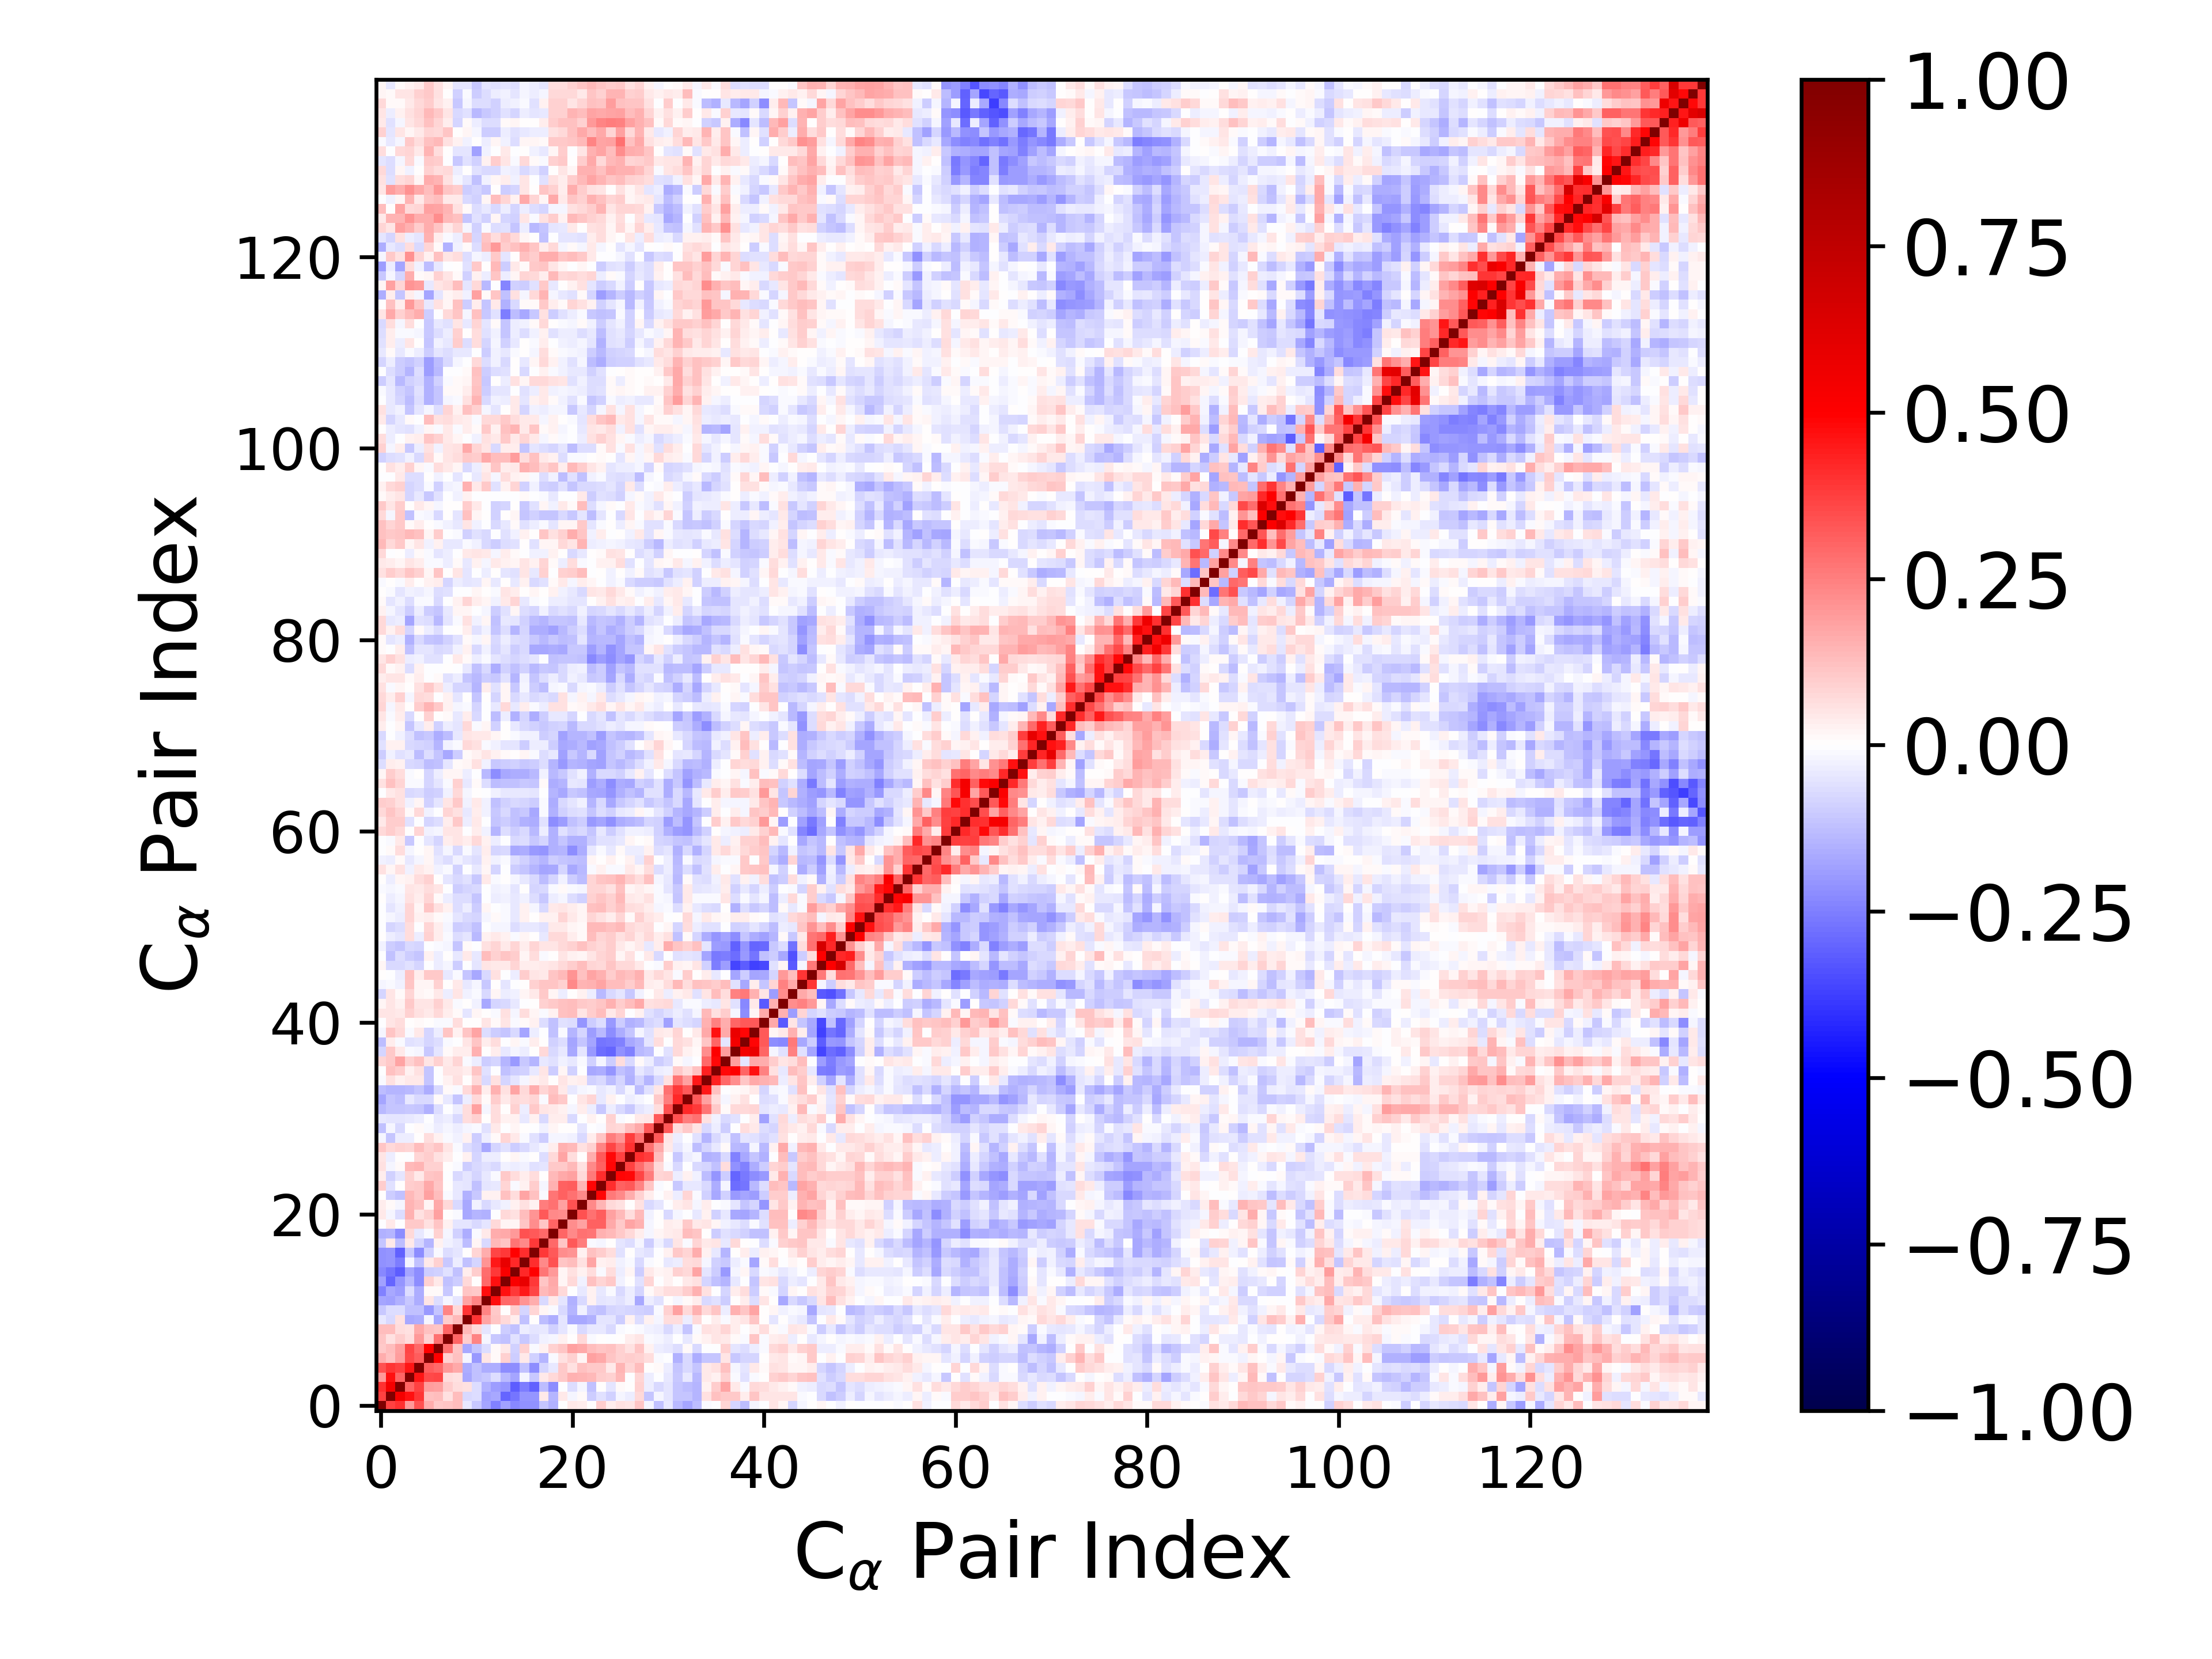

Values plotted in this chart, from the file beside it:
1.000000000000000000e+00, 3.711288254596770697e-01, 4.036472742005925984e-01, 1.988854777739235691e-01, 3.366440465437874341e-01, 1.633489935141576588e-01, 1.087414972963714754e-01, 1.129806810088620495e-01, 1.258887912598809500e-01, -4.274612430565571247e-02, -1.039448407086774467e-01, -1.773070473950437986e-01, -2.423912575061334396e-01, -1.836006713136268120e-01, -2.342392212158916631e-01, -2.114532786837772238e-01, -2.119313158363347882e-01, -1.129310528314681483e-01, -1.557069521476764640e-01, -4.561355095498575312e-04, 4.373845643966487590e-02, 3.514985288667656776e-02, 9.353925299823734763e-04, 9.425502755222565920e-02
3.711288254596770697e-01, 1.000000000000000000e+00, 5.322481067333129090e-01, 4.642526430813913585e-01, 3.981602890947391615e-01, 1.204030650237194605e-01, 1.283644694232566885e-01, 5.937624884142851667e-02, 1.250951501095576290e-01, -7.513307787994594200e-02, -6.787094572216019472e-02, -1.866433656819963260e-01, -1.706158427576220382e-01, -3.046131339009318095e-01, -2.726034342619370610e-01, -2.071497820474029194e-01, -2.049821596898361853e-01, 4.510917230931023314e-02, -1.418621208309658321e-01, 4.223377597400664041e-02, -1.807131429617677212e-02, 1.552764861062762812e-02, -1.005952967193214503e-01, -6.142918626361416889e-02
4.036472742005925984e-01, 5.322481067333129090e-01, 1.000000000000000000e+00, 3.045681175106258465e-01, 3.726285675238242834e-01, 1.950422132391793073e-01, 1.817029971721632609e-01, 9.712261647295911127e-02, 6.486670917696736594e-02, 6.054658846669069144e-02, -6.622290180148734939e-02, -1.536053244181866395e-01, -1.925563738649138656e-01, -2.095639595208955985e-01, -3.180975482332055737e-01, -2.519602043303642569e-01, -3.052122583489651486e-01, -1.316181825991029064e-01, -2.189263346545831657e-01, -7.448282771038866948e-03, -6.296734806077861069e-02, -2.291310905693271990e-02, -1.177937876478657026e-01, 4.726247415807725318e-03
1.988854777739235691e-01, 4.642526430813913585e-01, 3.045681175106258465e-01, 1.000000000000000000e+00, 4.587439242437844067e-01, 3.582086425283529940e-01, 3.639916026675876215e-01, 6.690730720461121606e-02, 6.183117234601138990e-02, -1.706360201058404469e-01, -1.216248713291196992e-01, -1.078348669129832599e-01, -6.708130726226123330e-02, -1.385058586655664725e-01, -1.750441206965570040e-01, -2.119517494897189824e-02, -1.065639149869252456e-01, 4.641882215756154562e-02, 7.049533604951591093e-02, 1.029565263948283016e-01, 1.504501374071310904e-01, 1.408040948953386273e-01, 1.364495044733262941e-01, 9.726049933086255983e-02
3.366440465437874341e-01, 3.981602890947391615e-01, 3.726285675238242834e-01, 4.587439242437844067e-01, 1.000000000000000000e+00, 3.181933976707119749e-01, 2.903420552834951596e-01, 1.980534981121741533e-01, 1.679334622987614933e-01, -1.579183176345974049e-01, -1.202388075503806331e-01, -1.633780910452272139e-01, -1.608453398246563470e-01, -2.231802275211817177e-01, -2.246718844839507290e-01, -1.175040244016639368e-01, -2.217772116393278703e-01, -8.543983735148046044e-02, -4.310694633774508205e-02, 1.042389021340471289e-01, 5.687751753497802959e-02, 1.174656101962485155e-01, 1.020766786285989547e-01, 1.040533412103678973e-01
1.633489935141576588e-01, 1.204030650237194605e-01, 1.950422132391793073e-01, 3.582086425283529940e-01, 3.181933976707119749e-01, 1.000000000000000000e+00, 4.966302114539981605e-01, 8.659596284014856038e-02, 1.200807206919528580e-01, -1.581604331659473145e-02, -1.975475305245564528e-01, 4.824737722851702576e-02, 1.427770523239709974e-02, 8.880258888995447297e-02, -1.010576407742864030e-01, 4.262673586400203551e-02, -8.668330819244704499e-02, -1.476221999806019147e-01, -1.525808369593006052e-02, 6.150287975825213804e-02, 9.158063077207284630e-02, 2.255130931109932194e-02, 1.808209082685467151e-01, 1.710412558278654738e-01
1.087414972963714754e-01, 1.283644694232566885e-01, 1.817029971721632609e-01, 3.639916026675876215e-01, 2.903420552834951596e-01, 4.966302114539981605e-01, 1.000000000000000000e+00, 2.753365974871622712e-01, 1.161439230057759175e-01, -1.701964527813549788e-01, -1.124472090595662610e-01, -6.543406575452277718e-02, 1.363918075446360172e-02, 4.525774132479942757e-02, -8.706118542872799682e-02, 9.105141272640693284e-02, -1.498818604536026992e-02, 2.645896062821554220e-02, 8.673994461069052531e-02, 1.154656762731238878e-01, 1.843014642188119390e-01, 1.650301156460342311e-01, 1.288406307493541181e-01, 1.170786437324506934e-01
1.129806810088620495e-01, 5.937624884142851667e-02, 9.712261647295911127e-02, 6.690730720461121606e-02, 1.980534981121741533e-01, 8.659596284014856038e-02, 2.753365974871622712e-01, 1.000000000000000000e+00, 3.035250970970337914e-01, 9.806551296628393533e-02, 2.373378155881074869e-01, -2.280823921981341151e-02, -1.086524906785130556e-01, -1.237181854018695321e-01, -5.714138808361673982e-02, -1.025910490375007700e-01, -6.805545484847670690e-02, -2.925504674597355359e-02, -1.588835437198158132e-02, 2.856837275550567698e-02, 7.720586228987108557e-03, 7.431828532846837532e-02, -1.349232937441801131e-02, 2.682523994954489049e-03
1.258887912598809500e-01, 1.250951501095576290e-01, 6.486670917696736594e-02, 6.183117234601138990e-02, 1.679334622987614933e-01, 1.200807206919528580e-01, 1.161439230057759175e-01, 3.035250970970337914e-01, 1.000000000000000000e+00, 1.393411839790035800e-01, 7.777056940653846728e-02, -5.290274612276773397e-02, -6.716679060947998089e-03, -1.012405059190470830e-01, -1.182799296008124612e-01, -3.195838962946006417e-02, -5.115614437826056932e-02, -3.969261906362869102e-02, -9.016282461305698270e-02, -5.214386766676006729e-02, -1.183435527074311149e-02, -7.781476930923589275e-02, -4.021038284926310713e-02, -4.055108852808619185e-02
-4.274612430565571247e-02, -7.513307787994594200e-02, 6.054658846669069144e-02, -1.706360201058404469e-01, -1.579183176345974049e-01, -1.581604331659473145e-02, -1.701964527813549788e-01, 9.806551296628393533e-02, 1.393411839790035800e-01, 1.000000000000000000e+00, 3.954477266084555631e-01, 1.795653013024299249e-01, 1.109388445263391615e-01, 7.341908344781895857e-02, 3.153530815609401766e-02, -1.222955659948061491e-01, 6.472009301884440761e-05, -1.277083756192199659e-01, -1.624559088654934647e-01, -4.727572952522444277e-02, -1.649241154665594400e-01, -1.691122991433447742e-01, -1.493121628780163246e-01, -4.766333774891091946e-02
-1.039448407086774467e-01, -6.787094572216019472e-02, -6.622290180148734939e-02, -1.216248713291196992e-01, -1.202388075503806331e-01, -1.975475305245564528e-01, -1.124472090595662610e-01, 2.373378155881074869e-01, 7.777056940653846728e-02, 3.954477266084555631e-01, 1.000000000000000000e+00, 2.345040184973035124e-01, 1.050379282846196499e-01, 6.859212846362405455e-03, 1.013887880881603337e-01, -8.115766282618791516e-02, 8.338729064946298619e-02, 2.138060217760440890e-02, -1.323527475560016230e-02, -7.298583483390644333e-02, -1.427781608091121812e-01, -2.652897813130731045e-02, -1.033360785610932669e-01, -1.185350286659446611e-01
-1.773070473950437986e-01, -1.866433656819963260e-01, -1.536053244181866395e-01, -1.078348669129832599e-01, -1.633780910452272139e-01, 4.824737722851702576e-02, -6.543406575452277718e-02, -2.280823921981341151e-02, -5.290274612276773397e-02, 1.795653013024299249e-01, 2.345040184973035124e-01, 1.000000000000000000e+00, 4.697731571795464856e-01, 2.964676195312851981e-01, 2.835078640835428376e-01, 2.063689265823731023e-01, 1.598440404609009768e-01, -7.490477793289473940e-02, 3.915339653118802415e-02, -4.715350152354840646e-02, -1.549303787750680728e-01, -7.668005297112698293e-02, 2.477340456113326372e-02, -5.369741413807921360e-02
-2.423912575061334396e-01, -1.706158427576220382e-01, -1.925563738649138656e-01, -6.708130726226123330e-02, -1.608453398246563470e-01, 1.427770523239709974e-02, 1.363918075446360172e-02, -1.086524906785130556e-01, -6.716679060947998089e-03, 1.109388445263391615e-01, 1.050379282846196499e-01, 4.697731571795464856e-01, 1.000000000000000000e+00, 4.673108788511332601e-01, 3.849634844167219572e-01, 4.522271182943329859e-01, 3.606803213711978207e-01, 1.386948523983640991e-01, 1.589662797423939677e-01, 7.109427945752862243e-02, -1.123226023009266323e-03, -4.070253364216660369e-02, 2.571385611095493989e-02, -4.377375508853283137e-02
-1.836006713136268120e-01, -3.046131339009318095e-01, -2.095639595208955985e-01, -1.385058586655664725e-01, -2.231802275211817177e-01, 8.880258888995447297e-02, 4.525774132479942757e-02, -1.237181854018695321e-01, -1.012405059190470830e-01, 7.341908344781895857e-02, 6.859212846362405455e-03, 2.964676195312851981e-01, 4.673108788511332601e-01, 1.000000000000000000e+00, 5.192807829869743319e-01, 5.791769167818147102e-01, 3.866908734612610199e-01, 1.099220720766289489e-01, 1.673181264365463106e-01, 1.636602266689102247e-02, 7.766732445063984080e-02, -2.632673215656603297e-02, 1.199776298165819988e-01, 8.319419459086567492e-02
-2.342392212158916631e-01, -2.726034342619370610e-01, -3.180975482332055737e-01, -1.750441206965570040e-01, -2.246718844839507290e-01, -1.010576407742864030e-01, -8.706118542872799682e-02, -5.714138808361673982e-02, -1.182799296008124612e-01, 3.153530815609401766e-02, 1.013887880881603337e-01, 2.835078640835428376e-01, 3.849634844167219572e-01, 5.192807829869743319e-01, 1.000000000000000000e+00, 4.192905250036509934e-01, 4.973523451654259242e-01, 2.700449251662422334e-01, 1.998439210063851779e-01, 2.139175432745862165e-02, 5.589329165238240971e-02, 2.669946580580804044e-02, 7.010978234816872545e-02, -9.493328992349744574e-03
-2.114532786837772238e-01, -2.071497820474029194e-01, -2.519602043303642569e-01, -2.119517494897189824e-02, -1.175040244016639368e-01, 4.262673586400203551e-02, 9.105141272640693284e-02, -1.025910490375007700e-01, -3.195838962946006417e-02, -1.222955659948061491e-01, -8.115766282618791516e-02, 2.063689265823731023e-01, 4.522271182943329859e-01, 5.791769167818147102e-01, 4.192905250036509934e-01, 1.000000000000000000e+00, 4.090489146971275081e-01, 2.302553870150904625e-01, 3.376004577820803099e-01, 1.139172034213368767e-01, 1.304339158074462324e-01, 5.484076265915194259e-02, 1.764936532364856092e-01, 2.608516087391299365e-02
-2.119313158363347882e-01, -2.049821596898361853e-01, -3.052122583489651486e-01, -1.065639149869252456e-01, -2.217772116393278703e-01, -8.668330819244704499e-02, -1.498818604536026992e-02, -6.805545484847670690e-02, -5.115614437826056932e-02, 6.472009301884440761e-05, 8.338729064946298619e-02, 1.598440404609009768e-01, 3.606803213711978207e-01, 3.866908734612610199e-01, 4.973523451654259242e-01, 4.090489146971275081e-01, 1.000000000000000000e+00, 3.848923001165204250e-01, 3.252815047521590008e-01, 2.249429847063091903e-01, 2.078165904880062698e-01, 2.357495294660549509e-02, 1.222647826817504640e-01, 9.984862831662934257e-02
-1.129310528314681483e-01, 4.510917230931023314e-02, -1.316181825991029064e-01, 4.641882215756154562e-02, -8.543983735148046044e-02, -1.476221999806019147e-01, 2.645896062821554220e-02, -2.925504674597355359e-02, -3.969261906362869102e-02, -1.277083756192199659e-01, 2.138060217760440890e-02, -7.490477793289473940e-02, 1.386948523983640991e-01, 1.099220720766289489e-01, 2.700449251662422334e-01, 2.302553870150904625e-01, 3.848923001165204250e-01, 1.000000000000000000e+00, 2.947988722958029828e-01, 1.113887113744614910e-01, 3.212735642552724258e-01, 2.519185210348547921e-01, -1.138528516200735044e-02, -1.776253153996045289e-02
-1.557069521476764640e-01, -1.418621208309658321e-01, -2.189263346545831657e-01, 7.049533604951591093e-02, -4.310694633774508205e-02, -1.525808369593006052e-02, 8.673994461069052531e-02, -1.588835437198158132e-02, -9.016282461305698270e-02, -1.624559088654934647e-01, -1.323527475560016230e-02, 3.915339653118802415e-02, 1.589662797423939677e-01, 1.673181264365463106e-01, 1.998439210063851779e-01, 3.376004577820803099e-01, 3.252815047521590008e-01, 2.947988722958029828e-01, 1.000000000000000000e+00, 2.997872427313697519e-01, 2.322617643240751373e-01, 2.798971075761418348e-01, 2.716377209875411869e-01, 1.538586189514767333e-01
-4.561355095498575312e-04, 4.223377597400664041e-02, -7.448282771038866948e-03, 1.029565263948283016e-01, 1.042389021340471289e-01, 6.150287975825213804e-02, 1.154656762731238878e-01, 2.856837275550567698e-02, -5.214386766676006729e-02, -4.727572952522444277e-02, -7.298583483390644333e-02, -4.715350152354840646e-02, 7.109427945752862243e-02, 1.636602266689102247e-02, 2.139175432745862165e-02, 1.139172034213368767e-01, 2.249429847063091903e-01, 1.113887113744614910e-01, 2.997872427313697519e-01, 1.000000000000000000e+00, 2.194619524396726751e-01, 1.842882068559771602e-01, 3.068785475510698024e-01, 3.066084149779588208e-01
4.373845643966487590e-02, -1.807131429617677212e-02, -6.296734806077861069e-02, 1.504501374071310904e-01, 5.687751753497802959e-02, 9.158063077207284630e-02, 1.843014642188119390e-01, 7.720586228987108557e-03, -1.183435527074311149e-02, -1.649241154665594400e-01, -1.427781608091121812e-01, -1.549303787750680728e-01, -1.123226023009266323e-03, 7.766732445063984080e-02, 5.589329165238240971e-02, 1.304339158074462324e-01, 2.078165904880062698e-01, 3.212735642552724258e-01, 2.322617643240751373e-01, 2.194619524396726751e-01, 1.000000000000000000e+00, 3.385330245336017896e-01, 2.738701746365940215e-01, 3.194006203627511309e-01
3.514985288667656776e-02, 1.552764861062762812e-02, -2.291310905693271990e-02, 1.408040948953386273e-01, 1.174656101962485155e-01, 2.255130931109932194e-02, 1.650301156460342311e-01, 7.431828532846837532e-02, -7.781476930923589275e-02, -1.691122991433447742e-01, -2.652897813130731045e-02, -7.668005297112698293e-02, -4.070253364216660369e-02, -2.632673215656603297e-02, 2.669946580580804044e-02, 5.484076265915194259e-02, 2.357495294660549509e-02, 2.519185210348547921e-01, 2.798971075761418348e-01, 1.842882068559771602e-01, 3.385330245336017896e-01, 1.000000000000000000e+00, 2.308610028696900518e-01, 1.466215154817963884e-01
9.353925299823734763e-04, -1.005952967193214503e-01, -1.177937876478657026e-01, 1.364495044733262941e-01, 1.020766786285989547e-01, 1.808209082685467151e-01, 1.288406307493541181e-01, -1.349232937441801131e-02, -4.021038284926310713e-02, -1.493121628780163246e-01, -1.033360785610932669e-01, 2.477340456113326372e-02, 2.571385611095493989e-02, 1.199776298165819988e-01, 7.010978234816872545e-02, 1.764936532364856092e-01, 1.222647826817504640e-01, -1.138528516200735044e-02, 2.716377209875411869e-01, 3.068785475510698024e-01, 2.738701746365940215e-01, 2.308610028696900518e-01, 1.000000000000000000e+00, 4.885874282775274913e-01
9.425502755222565920e-02, -6.142918626361416889e-02, 4.726247415807725318e-03, 9.726049933086255983e-02, 1.040533412103678973e-01, 1.710412558278654738e-01, 1.170786437324506934e-01, 2.682523994954489049e-03, -4.055108852808619185e-02, -4.766333774891091946e-02, -1.185350286659446611e-01, -5.369741413807921360e-02, -4.377375508853283137e-02, 8.319419459086567492e-02, -9.493328992349744574e-03, 2.608516087391299365e-02, 9.984862831662934257e-02, -1.776253153996045289e-02, 1.538586189514767333e-01, 3.066084149779588208e-01, 3.194006203627511309e-01, 1.466215154817963884e-01, 4.885874282775274913e-01, 1.000000000000000000e+00
3.354557455537277022e-02, -8.666794450163230190e-02, -5.444204097580779278e-02, 9.334380925620515412e-02, 4.534787305543606928e-02, 1.143669125004226766e-01, 1.239369401391663128e-01, -4.694382049737947683e-03, -7.390081367226547515e-02, -5.217035758609289697e-02, -8.021668014648725142e-02, -4.217501464840454212e-02, -1.038278594103066686e-02, 1.091428408072475792e-01, 6.253211474669644054e-02, 3.368348801059881797e-02, 6.737267085745150819e-02, 6.342433764112286217e-03, 1.370349383824499556e-01, 1.715634445449512879e-01, 1.809709831803417157e-01, 7.441575679026875278e-02, 2.620718468411757929e-01, 4.096089736073280085e-01
5.707371453480978435e-02, -2.041905864043223537e-02, 1.512820478961900139e-02, 1.332893267156262107e-01, 1.469419777466141053e-01, 8.875769407988040594e-02, 8.952949470324918224e-02, 6.742193197623746852e-03, -1.064956973625284277e-02, -9.930315942380338323e-02, -7.373885515727807149e-02, -5.611327437509686794e-02, -7.104078250862784494e-02, -2.557869680399040349e-02, -3.408087081074772512e-02, -2.932646409727215908e-02, -5.757633909368380098e-02, -5.041419722381546703e-02, 1.041330082475593610e-01, 1.019703171322638297e-01, 1.372897082514378531e-01, 5.688295033655732524e-02, 2.267387254672929842e-01, 3.049177699666936747e-01
5.047259754454407055e-02, -3.664677547637281568e-02, 3.460007489743136206e-04, -2.919113797803405026e-03, 8.510016853348217891e-02, 9.470548704506094595e-02, 6.246282633284608310e-02, 3.718549603116971802e-02, -3.390532227231360819e-03, 2.831891857469306592e-02, -8.553267647721347899e-02, -3.641702952613756067e-02, -3.870078823398177825e-02, 3.665007906154425007e-03, 1.737837862520081461e-02, -1.481677246557185947e-02, 2.134522778977039799e-03, -6.386861102478975927e-02, 7.544959886378273251e-02, 1.757860147085641700e-01, 6.645846892052306720e-02, 3.253105273302403337e-03, 1.567556566369902593e-01, 3.213744603159491842e-01
1.113773792891272069e-01, 7.416371619401540549e-02, 8.704713387040041717e-02, 8.228546759972765745e-02, 1.290619208663087991e-01, 8.610278052601724741e-02, 1.153196981916447816e-01, 4.791867053112536939e-02, -1.274389202344402942e-02, -6.657498743494022486e-02, -8.796433246834013675e-02, -1.706117281353745352e-01, -8.433589730318916122e-02, -6.129070268935563059e-02, -9.987714713540644940e-02, -7.106387264477635746e-02, -4.452929823991046837e-02, -1.920482238521767707e-02, 3.662355987125771178e-02, 1.487194116522719545e-01, 1.353283914116794329e-01, 5.678897662050144679e-02, 9.210117424046156132e-02, 2.400744874984004351e-01
-2.159935532111290774e-02, -1.161679376965358695e-01, -3.451569201147437066e-02, -3.647472189194672643e-02, 6.808539699434385147e-03, 6.677436890424547078e-02, 2.697483974973221774e-02, -9.170457039454411874e-03, -2.547747956368739963e-02, 2.933939227311035611e-02, -9.945343719203042498e-02, -3.514862142144169199e-02, 1.478149287699180928e-02, 8.183991958492256580e-02, 4.219426380361426809e-02, -1.531046046025327095e-02, -6.178684107032200723e-02, -9.930135975786028024e-02, -1.872310149088251760e-02, -1.606023224851694728e-02, -2.773521023207204880e-02, -7.550389089873009441e-02, 3.596212632463938880e-02, 1.101410129080497152e-01
-1.219605366669837404e-01, -1.872200238739155087e-02, -7.047611311035587023e-02, -9.321894815405820829e-04, 1.080179643238874873e-02, -1.509472516033160717e-02, -3.221664650970275379e-02, -2.268860323455540451e-02, -3.166935724939943381e-02, -1.852169733935982512e-02, -1.513693296082904705e-02, -6.047599981649141171e-02, 4.478534802179792718e-02, -1.386325186052098958e-03, 1.844756314899964611e-02, 7.529585306269979093e-03, -2.952215021807703000e-03, -2.546069126139773736e-02, 2.284746325776791306e-02, 1.475391687808574577e-03, 3.542829117288704950e-04, -4.986593706601419318e-02, -5.484015475821148178e-03, -1.008478167001473566e-02
-4.439728711912847847e-02, -4.984617515266640680e-02, -4.807284190556386505e-02, -4.096810279146410883e-02, -3.609299348772313648e-02, -4.880021947168121724e-03, -3.910029607870973284e-02, -3.754537619375634960e-02, -7.551780460963314345e-02, 6.860338001985274992e-02, 8.717717907835101365e-02, 3.928460219281221591e-03, 6.523855830993875726e-02, 2.612265367187360104e-02, 2.617747833291140039e-02, -4.424606826630247958e-02, 2.685985149235935524e-02, -7.292959060213231870e-02, 3.741708557016272529e-02, 3.141050644073875575e-02, -7.472743210576204831e-02, -2.301818932337951380e-03, 2.700359781121047451e-02, 3.297476270680703685e-03
-1.338505642829775633e-01, -1.111611196257734774e-01, -1.131659805048843420e-01, -1.078915458048160386e-01, -1.123002357842877996e-01, -1.519940327573834904e-01, -6.819729789187645164e-02, -9.706756695931107208e-04, -3.405467013848368502e-02, 6.439483919217235675e-02, 1.818944687258868265e-01, -1.823691450480284179e-02, 6.701442804377892581e-02, 2.254219145520249944e-03, 8.635712552654335739e-02, -3.563918810796644354e-02, 1.077215128501988195e-01, 4.978552935250180056e-02, 4.552569875676102523e-02, 2.796563119627857447e-02, -1.770697382096932462e-02, 3.295190752403871770e-02, -3.763445660363176626e-02, -1.055596571955365326e-01
-1.720723253836868027e-01, -1.155072480566194104e-01, -1.298550569961882395e-01, -4.443894025687124272e-02, -7.367360414928711410e-02, -7.557049622447868653e-02, 1.225264073932869242e-02, -3.924907935801563025e-02, -1.154403326946817077e-01, -3.427541568387877657e-02, 7.228253627826003447e-02, 1.015588284260397420e-02, 9.988328390535740342e-02, 3.948895845868256871e-02, 7.390671256453032467e-02, 6.750202231529810193e-02, 8.200026741121368978e-02, -1.478283361199094446e-02, 1.306794997079622489e-01, 1.062172738044994957e-01, -6.594535549952934214e-03, 4.795744028358672750e-02, 7.842060345455331705e-02, -4.359284529733741670e-02
-1.268515019095776963e-01, -1.417214665435246046e-01, -1.429372994898500948e-01, -1.333369003936515917e-01, -1.143530902627089146e-01, -1.577250416067689787e-01, -7.300350225448232200e-02, 1.185345768356550235e-02, -1.219200325206655847e-02, 7.662450167092052511e-02, 1.502269445497241007e-01, 3.421628300356001351e-02, 1.530769489507554093e-01, 6.106701554941143528e-02, 1.750740341755274432e-01, 7.151369060982193382e-02, 1.617034629123814127e-01, 8.019531191316602026e-02, 1.098864487129279505e-01, 3.941779949426953145e-02, -4.347987400933160662e-02, -2.017806739872616759e-02, -8.204498770366486921e-03, -4.016131695473529328e-02
-1.107058532791932795e-02, 5.553648267067293198e-02, 2.891230202349895709e-02, 4.231407562841051767e-02, 4.217377277596536661e-02, -1.134124354701488702e-01, -2.039993024458092163e-03, 2.842315722133356010e-02, 5.744045328855845733e-02, 2.507967716087218871e-03, 7.454718063570003883e-02, -7.739371178243348304e-02, 5.690238800632189953e-02, -8.343529137342528545e-02, -5.165733082842079854e-02, -1.724704113185244331e-02, 2.656631567430649613e-02, 4.299471180072012705e-02, 7.523035250437196987e-03, 5.132918161638325150e-02, 2.603740286216209981e-02, 3.164415281985299283e-02, -8.825892874971966173e-02, -7.295600907869471963e-02
-2.166548605760995963e-03, 1.173956067890624955e-01, 9.486061207938281670e-02, 3.058905044897843734e-02, 5.508477895691150927e-02, -1.103315953329974813e-01, -5.670006895822612275e-03, 5.417432504763926987e-02, 4.877442875274992651e-02, 3.678111821902204509e-02, 1.163103219915569420e-01, -6.249424340367043529e-02, -4.559065926745259692e-03, -1.198366183310666799e-01, -9.566104835291461272e-02, -9.270180568892824602e-02, -3.907880812523707725e-02, 5.297246954822756176e-02, -9.913534112974023427e-02, 2.043256620064390350e-02, -8.839312577298848173e-02, -3.663288305076036703e-03, -1.644446626572272085e-01, -1.586255720098319333e-01
7.982966227902887901e-02, 1.050416381267466337e-01, 1.778113872049886801e-01, 9.188385953551185537e-02, 1.195443048314836915e-01, 5.037355752906420847e-02, 8.800528904048036949e-02, 4.400176243966695544e-02, 8.363617798815700666e-02, -9.066176556504013453e-03, -3.377024328029604866e-02, -9.391569089848687824e-02, -8.537125817417856588e-02, -1.479619797490811794e-01, -1.998921148028984796e-01, -1.059428380647025325e-01, -1.458560406902512374e-01, -4.395311669221198952e-02, -6.116159372734328303e-02, -3.030267635685145178e-02, -3.968248607161006802e-02, -1.043263910883182599e-02, -8.973373955777352862e-02, -2.279964957668718928e-02
-7.946339625736183188e-02, 1.042517917078091966e-01, 4.685292500384132669e-02, -1.336517015731954368e-02, -2.123877491251378175e-02, -1.047837155481145810e-01, -5.092674605428420403e-02, 1.477718180472066371e-02, 3.745051004870416506e-02, 3.532917974969097819e-02, 1.525800088600494653e-01, 7.349681693828147983e-03, 3.335623318565759943e-02, -4.136866395116264167e-02, -1.617753385643461855e-02, -3.660590393805587817e-02, 7.395657351955171530e-03, 7.390005582040595766e-02, -7.373562058701539634e-02, -4.379974404772495056e-02, -1.672590879124153385e-01, -5.109978338471272280e-02, -1.985346262588123800e-01, -2.880500721996846480e-01
-1.259104369449182137e-01, 3.869162393098386082e-02, -1.323731103638685694e-02, -6.056444607715675416e-02, -5.132976351555981753e-02, -7.857381937147035755e-02, -6.658557843559231859e-02, -7.833563168486422715e-03, -5.950457205423966174e-03, 5.191109751651702686e-02, 1.140405298296137265e-01, 3.613625805560263804e-02, 6.826433566583534063e-02, -7.473069645246166980e-03, 2.174569034412507026e-02, -1.381941627338129953e-02, 3.480471282527145688e-02, 3.933008537480792502e-03, -9.123173232752943007e-02, -6.422214078372574797e-02, -1.793886103557123801e-01, -1.101392994899180605e-01, -1.793547805803356043e-01, -2.676436019716514347e-01
-2.139199976100352243e-02, 1.103137639284497012e-01, 7.797058657864579245e-02, -1.094669640151395978e-02, 3.946037664501911291e-02, -7.949985496014581876e-02, -3.605073337138051809e-02, 1.157426329457030140e-01, 2.921439994875553101e-02, 1.144348270381504717e-01, 1.762184392249070974e-01, -6.603791970136320411e-02, -9.392160525192416731e-02, -1.139232854625791547e-01, -7.424104181865136265e-02, -1.765933973582025640e-01, -3.869575469666085982e-02, -1.016809029592474767e-03, -1.202790947622678214e-01, -9.987483977546592409e-03, -1.428896289357175220e-01, -8.054983383779439066e-02, -1.919425701675361584e-01, -1.337321857211695719e-01
-7.405536611725546843e-03, 4.996643839152619532e-02, 6.277427973306333453e-02, 6.868237450957374868e-03, 8.772144500572127968e-03, 7.646307482821013829e-03, -1.243765811207758580e-02, -7.949881388075308655e-03, 6.300943349141556460e-02, 6.814799355143964441e-03, 1.817674754698546955e-03, 4.709471369678271124e-02, 9.599718116416243105e-03, 5.061418164976586725e-02, -1.235327859198460075e-02, 1.014622244180124998e-02, 2.686949087437441944e-02, -6.272023223467373954e-02, -1.177011024464004463e-01, -5.834633733058780525e-02, -6.577848052252500965e-02, -2.037236127552242426e-01, -9.873209864544778280e-02, -6.667149477544308256e-02
5.389916140681639406e-02, 4.963863268932817291e-02, 3.974920974492572590e-02, 9.155535814131166017e-02, 5.848255330698524240e-02, 4.104890017530919699e-02, 7.698072898429363098e-02, 3.358279279900478614e-02, 1.120454852130827253e-02, -4.908930243869472076e-02, 1.566243230846742218e-02, 9.248192895482245995e-04, -1.233540102550029390e-02, 6.020919814065908704e-02, -2.145189091533788311e-02, 6.732055779043227828e-02, 1.686635170825343671e-02, -1.234797676367095295e-02, 2.643692424299617580e-02, 1.178591090224145321e-01, 1.312760966190584799e-01, 5.251264974553021547e-02, 9.944830337145219024e-02, 1.287514048117663068e-01
1.956874043616767603e-02, 5.263210091135470114e-02, 3.055121051098274795e-02, 1.051368855924338375e-01, 5.258681416440042639e-02, 5.387893905822420393e-02, 8.644236292973406233e-02, 4.084056313035673569e-02, -1.366205513982697052e-02, 9.799707646472499614e-04, -2.956003996693829655e-02, -1.673255530674826741e-01, -8.394555146038838733e-02, -7.208219546704204561e-02, -4.606261375161167099e-02, -6.402494445785470931e-03, 3.448912150342666426e-03, 9.078407441632946329e-02, 1.069798925938840323e-01, 1.221151980160282008e-01, 1.307051079722542086e-01, 1.063412146816507670e-01, 1.010465025599848049e-01, 1.158346281909080067e-01
-8.422040335971668623e-02, 5.307732939850860754e-02, 9.604990869398623288e-03, 8.099963954585999437e-02, 1.695125755870011477e-02, 1.020926307652819665e-02, 3.947979154471584207e-02, -3.376577857973438179e-02, 4.709695331983896477e-02, -2.599227678594281249e-02, -9.795662283098940243e-03, -7.795857003911420280e-02, 1.951521727588040322e-02, -3.443718732794179976e-02, -2.376934208822654992e-02, 1.580994226303108346e-02, 4.325960784617642607e-02, 1.051185401285680970e-01, 2.212804607052238845e-02, -3.318149020685761535e-02, 1.495709783041784639e-03, 2.621311161465388756e-02, -3.651047879290678089e-02, -1.376129763955626917e-01
-2.323471715684597219e-02, -1.454679926649706662e-02, -2.518601733983148391e-02, 1.116586188146036634e-01, 2.231876725387431371e-02, 2.204703767938463385e-02, 9.349897923455476045e-02, 6.993781852434593528e-03, 3.941900627532456125e-02, -4.525513565147025463e-02, -1.584061881114145684e-02, -1.066254772342176554e-01, 1.888337871171667272e-03, -5.002836648284228471e-02, -5.792168217786526976e-03, 9.957856222708768700e-04, 8.890292186668338759e-02, 1.113758236361158671e-01, 1.099738023733196346e-01, 8.862838136681520929e-02, 2.336055686604050774e-01, 1.424036646137364637e-01, 1.504102491333105807e-01, 1.724619583978721782e-01
6.504642140015383552e-03, -5.206004089614115794e-03, -3.233369611565595214e-02, 1.213154167811519857e-01, 3.586472399346422868e-02, 1.073621069941640693e-01, 1.067504044340044783e-01, -4.371284742343858193e-02, -1.129031752679583549e-02, -1.103853816482177896e-01, -1.659543157186781082e-01, -7.269232947629078456e-02, 5.937925065239409161e-02, -5.842479708198004829e-03, -3.555704544075057039e-02, 9.382836063449816189e-02, 4.887267774766465567e-02, 3.968265703776527320e-02, 1.099281888600529278e-01, 1.370329332417422608e-01, 2.090161566729232534e-01, 1.214925638921746098e-01, 1.730243601301075795e-01, 1.522054008172781803e-01
2.028452287340390750e-02, -7.669748168149771728e-02, -7.726088206199477337e-02, -6.216720118252288402e-02, -8.018614270759900908e-02, -2.268318017826985184e-03, -3.170154114199744827e-02, -1.749559197177940478e-02, -1.011638844218718386e-01, -1.565517110716567418e-04, -4.729365210359567223e-02, 5.297456825617198606e-02, 4.591249867602169299e-02, 4.474955317169950625e-02, 8.343058414114062904e-02, 3.831264544522796495e-02, 3.867598680037822451e-02, 4.340606370077119969e-02, 5.236984275843802744e-02, 7.420690157300190160e-02, 9.432541317436388129e-02, 1.300346221629807564e-01, 8.004428722938471130e-02, 7.583153033047027036e-02
-6.978787931285037119e-03, -1.202814017926053247e-01, -6.528967229329402100e-02, -9.860950014503283567e-02, -1.095216018533718139e-01, 2.676503818243303537e-02, -3.853693524634094203e-02, 4.054334519758425251e-03, -4.603668705207146494e-02, 4.026686023137745346e-02, -3.910612533573242650e-02, 1.314143319305900171e-01, 8.719699290983901063e-02, 1.149608853918878820e-01, 9.711514769668211366e-02, 2.219105070711862096e-02, 6.588346944377915237e-02, -1.252840522160128707e-02, 1.339255682759425085e-03, 5.185590622513094189e-02, 2.921626021423574457e-02, 2.305198348189567426e-02, 5.263336448478716373e-02, 7.912887108115312929e-02
-2.432360072711736015e-02, -9.408204952499406304e-02, -1.131150673490599473e-01, -7.578346907492290729e-02, -7.988789903996754149e-02, -7.591984507026017064e-03, -1.285529553446551447e-02, -1.900364572584270495e-02, -1.115386460118130280e-01, 1.450987594897330812e-02, -1.127875749490004102e-03, 6.100903977495698155e-02, 7.991988095448450402e-02, 3.923364999033432388e-02, 7.950557803546443036e-02, 3.477599979400743807e-02, 7.851973828190879356e-02, 5.417316086307522732e-02, 4.937565690433381310e-02, 7.347270102078934384e-02, 8.610869127798152778e-02, 1.186333974691011622e-01, 8.616551523335191920e-02, 7.688245829533414677e-02
5.842606068756783441e-03, -3.788109188898675095e-02, -5.011898662076822580e-02, 6.829469117370190467e-02, -3.678920015070540062e-02, 9.133555622229269644e-02, 3.763332362795012570e-02, -1.535000813298948580e-02, -6.611089336795318572e-02, -5.112764291206729761e-02, -1.377695106977196715e-01, 2.726625953057580307e-02, 4.663935974322033079e-02, 2.846837000444051372e-02, -1.033147671127802696e-02, 2.046253439182139922e-02, 1.776518848381703581e-03, -3.955999923877489416e-02, 7.128754136062227797e-02, 7.454711033243661966e-02, 3.651835036784743804e-02, 1.529703895286957209e-02, 1.309940833855564313e-01, 8.175512454517620820e-02
-2.892809776794661347e-04, -8.165097151236104522e-02, -6.563872520415091338e-02, 6.975521162628275929e-02, -4.514153248304542967e-05, 7.926689406120621118e-02, 3.651147704314038761e-02, -1.573749195941833226e-02, -9.712960680942020475e-02, -8.911652780168714816e-02, -1.181535040698927508e-01, -6.965793288809859346e-03, -2.160255327091572738e-02, -1.636392024674108298e-02, -6.793631792564129579e-02, -3.987071593029353767e-02, -4.206543219340708878e-02, -5.543321526997085913e-02, 4.502836899023721084e-02, 4.565536553539251835e-02, 1.782310755294710947e-02, 8.393710645854434577e-03, 1.335778316024554546e-01, 1.376203642354165424e-01
-7.494900291550793577e-03, -1.717973192803601279e-02, -3.493659410253094344e-02, 7.874361562574866413e-02, 3.012564446694640866e-02, 3.713650545660369257e-02, 8.280879412269976508e-03, -1.056656146906605719e-02, -4.902599068631382367e-02, -7.611658356117123603e-02, -8.003052819644392024e-02, -1.916143355534676712e-02, 1.073902557091779147e-02, -1.049295924206310876e-02, -4.601344912207450816e-02, 2.819904972654965758e-02, 1.304428894181038079e-03, 2.766691820662381049e-02, 2.878784547856676895e-02, 8.197691829212933046e-02, 3.939617554609146921e-02, 2.229731163150174000e-02, 8.087783505453703670e-02, 5.981738607762979859e-02
-3.780191860704832513e-03, -4.846746083052397985e-02, -2.628500750991706256e-02, 8.197915670576366720e-02, 1.728655254016606829e-02, 1.117254475710405121e-01, 5.664972760564968013e-02, 2.626801855535007904e-02, -6.846868255735681641e-02, -3.717094070498759562e-02, -9.715549306996795753e-02, 2.277778591884994930e-02, -3.871379739246368860e-03, -1.472148775300798421e-02, -4.337698064983758900e-02, 3.040440743386381428e-02, -2.168563043862985207e-02, -7.654873253946452294e-02, 4.300688741434586376e-02, 5.400547928843596468e-02, 3.252602010642803576e-02, 2.011959726115405619e-02, 1.212225435530121243e-01, 1.309976877099256198e-01
5.147082356991202964e-03, -3.811573891390866720e-02, -2.069726166612618698e-02, 6.168772107162630303e-02, 3.518542684327570502e-02, 8.085128167558126855e-02, 1.237794986440468592e-02, -3.665222101812730393e-02, -6.687663663759096933e-02, -6.575510303711536164e-02, -1.113634962173966347e-01, -1.332415894184150107e-03, -3.634384464264426434e-02, -3.110217081456222860e-02, -4.467243986100238179e-02, -2.723493574793085098e-02, -6.787688807292691084e-02, -1.032256158599585555e-01, -3.781429691717342473e-02, -1.703574197541563029e-02, -6.408927284783491607e-02, -8.675606209455248574e-02, 9.115202565722095585e-02, 1.104294065477787329e-01
-1.264262832845885511e-02, -1.730802485952320086e-02, -1.109751796518590461e-02, 5.201234333959544459e-02, 4.385239660329887101e-02, 6.355823179018021962e-02, 4.687782474319705101e-02, -3.797461709255706055e-03, -9.514706252357901795e-02, -7.839563069097130188e-02, -7.802133361155780267e-02, -5.252774287589469585e-03, -2.482595798019430339e-02, -1.686137431996661759e-02, -5.324747468924068833e-02, 2.074635023365819717e-03, -8.018047570041003658e-02, -7.538328381966831471e-02, -1.508217164092717603e-02, 1.012548545574197892e-02, -1.480425176630979604e-02, -2.220869105656578940e-02, 7.825873342966475910e-02, 8.492678786581882300e-02
3.488999277971477114e-04, -3.452880898827560829e-02, 1.751656522333430027e-02, 2.769585080414979986e-02, 6.373120261425740951e-02, 8.845838688893459256e-02, 1.662309935593827290e-03, -4.882505099065446996e-02, -7.239509299267085640e-02, -6.015664215980776747e-02, -1.047352695549577661e-01, 4.234951623944003402e-02, -1.343614086915521921e-02, 2.884379567788716067e-03, -1.864737555452101320e-02, -3.968508020202006492e-02, -7.633725765308520261e-02, -1.323244793171174660e-01, -8.176762443382380730e-02, -2.943012101690332602e-02, -9.625531730163533473e-02, -1.261620857963497155e-01, 8.383315685229346392e-02, 1.151187830621484276e-01
5.565094590212776859e-02, 1.920450874868218777e-02, 6.142474995272900057e-02, -2.349501838228119574e-02, 4.616348883683664417e-02, 3.057919869237765709e-02, -3.006055105922058462e-02, -1.479462988138639801e-02, -9.028606785920940958e-02, -6.640924277704696350e-03, -4.227165068995989566e-02, 2.244350264693941582e-02, -7.994388322991963225e-02, -3.015598511320535802e-03, -1.009478315650700758e-01, -1.095253265880647142e-01, -1.435281720782494996e-01, -1.766904173576003267e-01, -1.699281587838985252e-01, -8.069272681027202243e-02, -1.648624805072085031e-01, -1.382848894825345343e-01, -9.503452994859482028e-03, 2.782021814105444663e-02
-2.860295604366009173e-02, -3.792621194357620462e-02, 9.264393853052783900e-03, -4.266153927500934695e-02, -1.624782705087815526e-02, 1.649997679563114383e-02, -4.241875124587977941e-02, -6.657998732325919045e-02, -3.061258742488091530e-02, -5.198436389445890149e-02, -6.774988737994211419e-02, 3.026929381477059047e-02, -2.793575372655674946e-02, -1.338041677202228726e-02, -6.897241187243981220e-02, -9.118402386284361893e-02, -1.202576169665489081e-01, -1.461351248824791504e-01, -9.549821600429378443e-02, -1.133340056325158607e-01, -1.201175144460036870e-01, -1.290892682787182777e-01, 1.630793988122493376e-02, 4.058491565068699305e-03
-4.170576256921864483e-03, 1.478047643959375795e-02, 6.775805353686818744e-02, -1.605431420874316173e-02, 7.133345558862605636e-03, 1.905990198491541374e-02, -5.749066114305962510e-02, -1.643081032027549765e-02, -7.458314651847490484e-02, -1.084464477154444689e-02, -5.131240488909286773e-02, 3.214151915382787439e-02, -8.458653050990729005e-02, -7.443543430089404056e-02, -1.668383536891986652e-01, -1.634806854726398306e-01, -1.994064136130463405e-01, -2.050067129941034738e-01, -1.554483988718901311e-01, -1.424654394384942957e-01, -2.189138241095654192e-01, -1.600072647244962509e-01, -4.237599336688475937e-02, -1.177142190763264852e-02
-3.574917599976737935e-03, -9.744982327130780053e-03, 4.386170500852535487e-02, -1.085819016433600959e-01, -6.624369765232407566e-03, -5.179426069711690062e-02, -8.173214531464688404e-02, 3.590855716316090213e-02, 4.694286557499477430e-02, 3.374841462628155875e-02, 7.681086738256101554e-02, 2.934513979676414003e-02, -3.863627443287771801e-02, -5.636012676446331381e-03, -7.548568185826244614e-02, -6.478668734927696404e-02, -1.087405231380589032e-01, -8.517326107495977461e-02, -1.485662697127697607e-01, -1.136262792222468426e-01, -1.557262856496416659e-01, -1.493079292575762995e-01, -9.742575712569231938e-02, -6.202217112837563051e-02
7.568350191280137640e-02, 9.755650577638301513e-02, 7.494214709266898422e-02, 1.578496771228470172e-03, 7.894501442405779668e-02, -2.527477253218091136e-02, -1.869076320172874742e-02, 5.102762211905086803e-02, 5.283613013211956727e-02, -5.032882463721263452e-03, 3.576265987309960870e-02, -3.106422084164758499e-02, -1.406531454915481427e-01, -6.969336811555190692e-02, -9.533507707506251594e-02, -7.542565498690079195e-02, -1.329406651962867503e-01, -3.472714097582255827e-02, -1.544510718696331941e-01, -6.234289699770399762e-02, -8.837345241656408001e-02, -7.517167489741119479e-02, -1.170941013519696122e-01, -4.627326931844634450e-02
... 78 more rows
